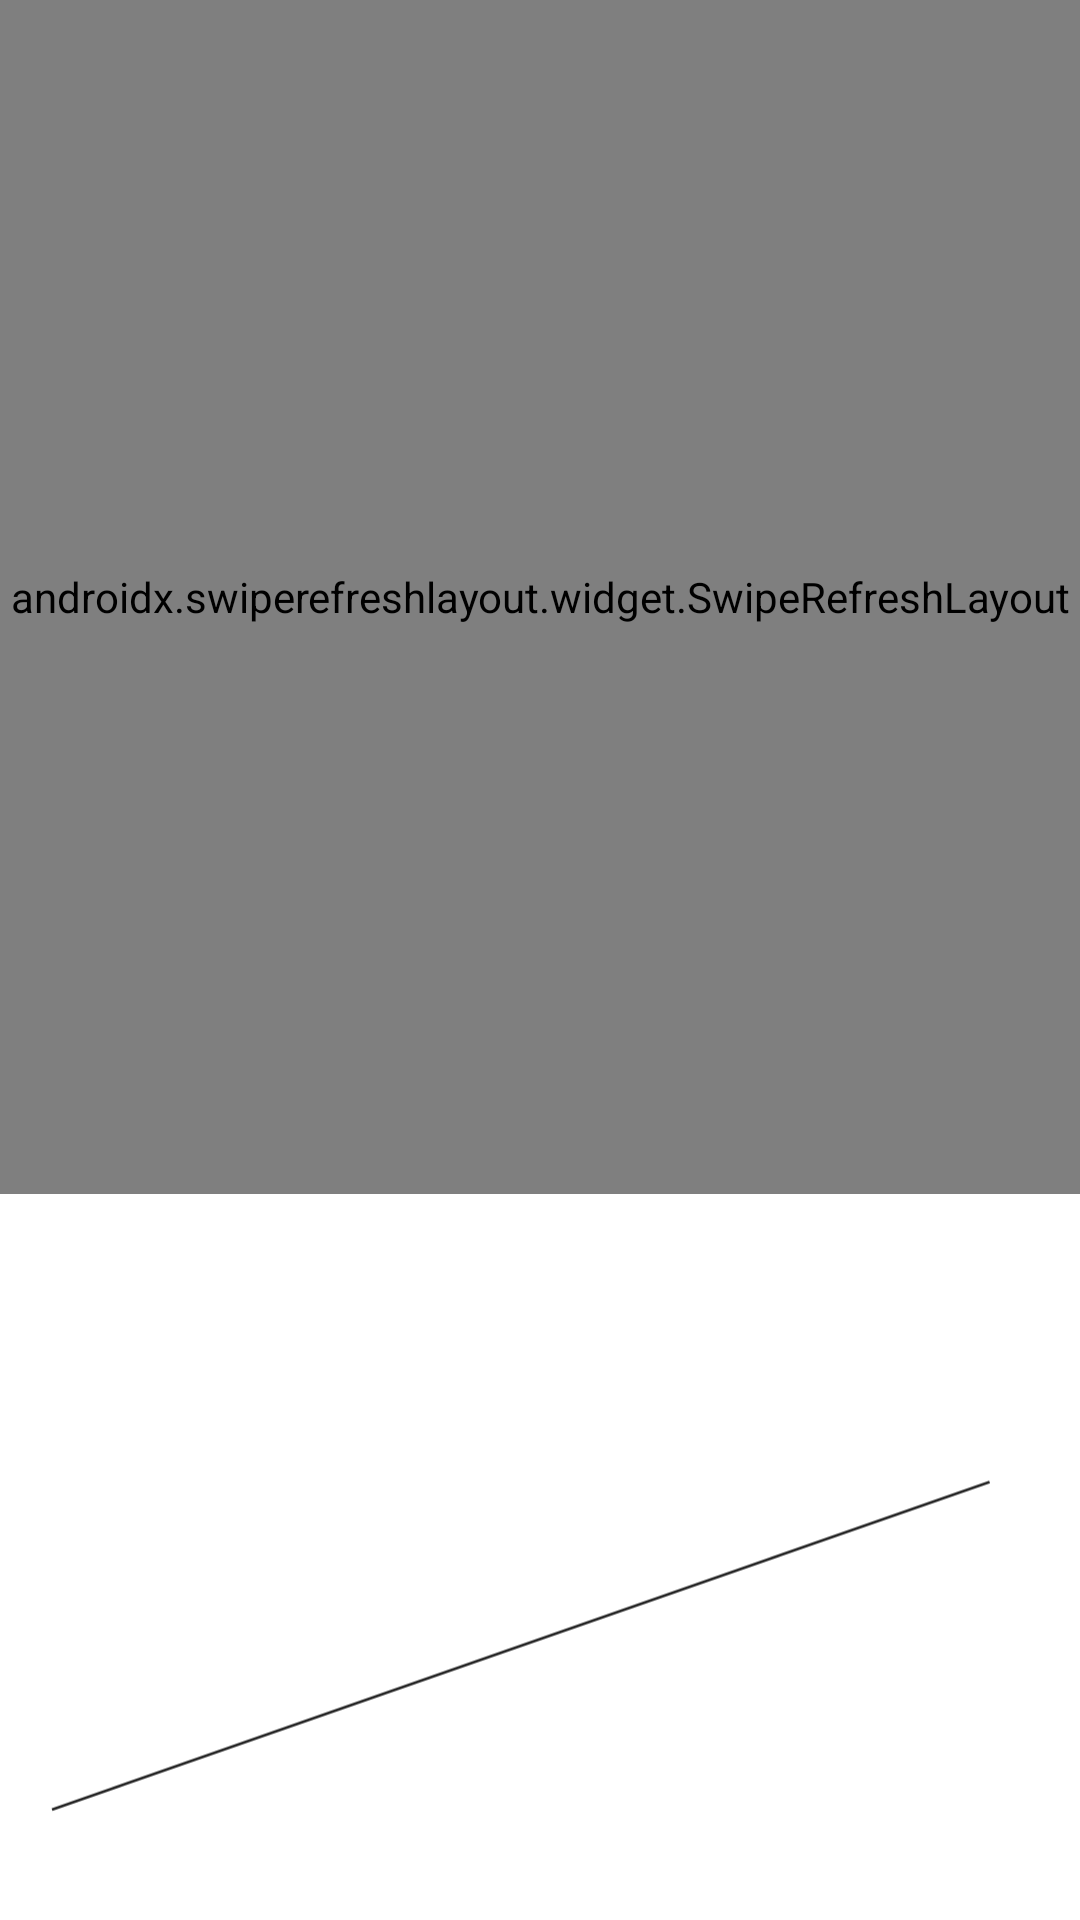

This screen was rendered from an Android layout file. Write that file and the resources it references.
<!-- AndroidManifest.xml: application theme Theme.WorkoutPlaner -->
<!-- res/layout/fragment_regular_exercise.xml -->
<?xml version="1.0" encoding="utf-8"?>
<LinearLayout xmlns:android="http://schemas.android.com/apk/res/android"
    xmlns:app="http://schemas.android.com/apk/res-auto"
    xmlns:tools="http://schemas.android.com/tools"
    android:layout_width="match_parent"
    android:layout_height="match_parent"
    android:orientation="vertical"
    tools:context=".Exercises.RegularExerciseFragment">

    <androidx.swiperefreshlayout.widget.SwipeRefreshLayout
        android:id="@+id/swip"
        android:layout_width="match_parent"
        android:layout_height="398dp">

        <androidx.recyclerview.widget.RecyclerView
            android:id="@+id/rv_regular"
            android:layout_width="match_parent"
            android:layout_height="match_parent" />
    </androidx.swiperefreshlayout.widget.SwipeRefreshLayout>

    <ImageView
        android:id="@+id/imageView3"
        android:layout_width="match_parent"
        android:layout_height="wrap_content"
        android:src="@drawable/animation_list_atsispaud" />

</LinearLayout>
<!-- resources referenced by this layout -->
<resources>
  <!-- drawable animation_list_atsispaud (drawable) -->
  <?xml version="1.0" encoding="utf-8"?>
  <animation-list xmlns:android="http://schemas.android.com/apk/res/android">
      <item android:drawable="@drawable/vd_vector" android:duration="400" />
      <item android:drawable="@drawable/vd_vector_1" android:duration="400" />
      <item android:drawable="@drawable/vd_vector_2" android:duration="400" />
      <item android:drawable="@drawable/vd_vector_3" android:duration="400" />
      <item android:drawable="@drawable/vd_vector_4" android:duration="400" />
  </animation-list>
  <style name="Theme.WorkoutPlaner" parent="Theme.MaterialComponents.DayNight.DarkActionBar">
          
          <item name="colorPrimary">@color/purple_500</item>
          <item name="colorPrimaryVariant">@color/purple_700</item>
          <item name="colorOnPrimary">@color/white</item>
          
          <item name="colorSecondary">@color/teal_200</item>
          <item name="colorSecondaryVariant">@color/teal_700</item>
          <item name="colorOnSecondary">@color/black</item>
          
          <item name="android:statusBarColor" tools:targetApi="l">?attr/colorPrimaryVariant</item>
          
      </style>
  <!-- drawable vd_vector (drawable-v24) -->
  <vector
      xmlns:android="http://schemas.android.com/apk/res/android"
      android:name="vector"
      android:width="777dp"
      android:height="480dp"
      android:viewportWidth="777"
      android:viewportHeight="480">
      <group android:name="group"/>
      <group android:name="group_1">
          <path
              android:name="path"
              android:pathData="M 37.435 421.725 L 711.945 186.039"
              android:fillColor="#4a90d6"
              android:strokeColor="#222222"
              android:strokeWidth="2"/>
      </group>
  </vector>
  <!-- drawable vd_vector_1 (drawable-v24) -->
  <vector
      xmlns:android="http://schemas.android.com/apk/res/android"
      android:name="vector"
      android:width="777dp"
      android:height="480dp"
      android:viewportWidth="777"
      android:viewportHeight="480">
      <group android:name="group"/>
      <group android:name="group_1">
          <path
              android:name="path"
              android:pathData="M 70.769 408.784 L 634.298 248"
              android:fillColor="#4a90d6"
              android:strokeColor="#222222"
              android:strokeWidth="2"/>
      </group>
  </vector>
  <!-- drawable vd_vector_3 (drawable-v24) -->
  <vector
      xmlns:android="http://schemas.android.com/apk/res/android"
      android:name="vector"
      android:width="777dp"
      android:height="480dp"
      android:viewportWidth="777"
      android:viewportHeight="480">
      <group android:name="group"/>
      <group android:name="group_1">
          <path
              android:name="path"
              android:pathData="M 93.906 413.882 L 608.808 360.157"
              android:fillColor="#4a90d6"
              android:strokeColor="#222222"
              android:strokeWidth="2"/>
      </group>
  </vector>
  <!-- drawable vd_vector_4 (drawable-v24) -->
  <vector xmlns:android="http://schemas.android.com/apk/res/android"
      android:name="vector"
      android:width="777dp"
      android:height="480dp"
      android:viewportWidth="777"
      android:viewportHeight="480">
      <group android:name="group"/>
      <group android:name="group_1">
          <path
              android:name="path"
              android:pathData="M 74.298 397.02 L 645.278 393.49"
              android:fillColor="#4a90d6"
              android:strokeColor="#222222"
              android:strokeWidth="2"/>
      </group>
  </vector>
  <!-- not gathered from this repository: default colours our renderer supplied (Android Studio template values) -->
  <color name="purple_500">#FF6200EE</color>
  <color name="purple_700">#FF3700B3</color>
  <color name="teal_200">#FF03DAC5</color>
  <color name="teal_700">#FF018786</color>
  <color name="black">#FF000000</color>
  <color name="white">#FFFFFFFF</color>
</resources>
